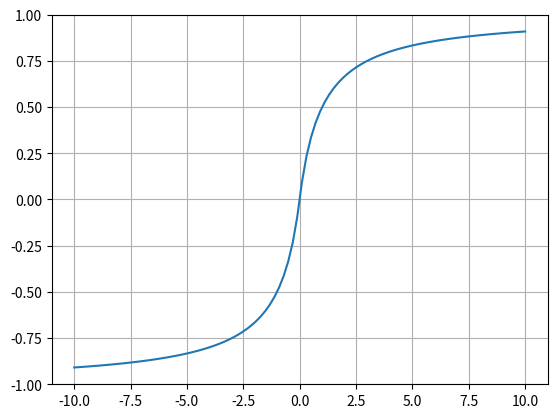

Here is the Python script that generated this plot:
import numpy as np
import matplotlib.pyplot as plt

def softsign(x):
    y=x/(np.abs(x)+1)
    return y

x=np.linspace(start=-10,stop=10,num=100)
y=softsign(x)

plt.plot(x,y)
plt.grid(True)
plt.show()